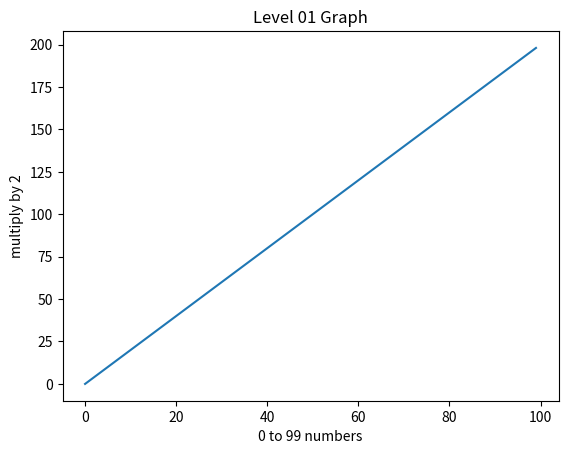
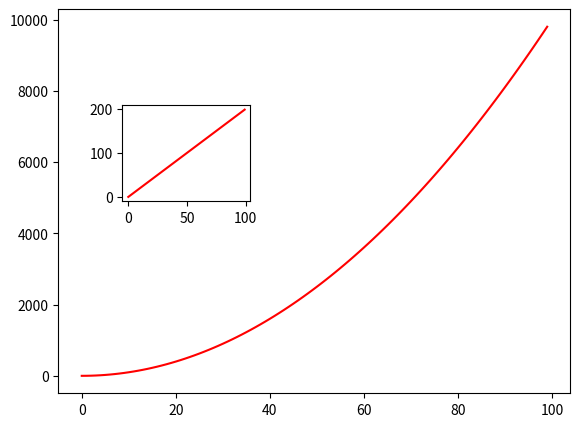

These figures' Python source, in order:
import matplotlib.pyplot as plt
import numpy as np

x = np.arange(0, 100)
y = x*2
z = x**2

plt.plot(x, y)
plt.xlabel('0 to 99 numbers')
plt.ylabel('multiply by 2')
plt.title('Level 01 Graph')

fig = plt.figure()
ax01 = fig.add_axes([0.1, 0.1, 0.8, 0.8])
ax02 = fig.add_axes([0.2, 0.5, 0.2, 0.2])
ax01.plot(x, z, color="red")
ax02.plot(x, y, color="red")
plt.show()
